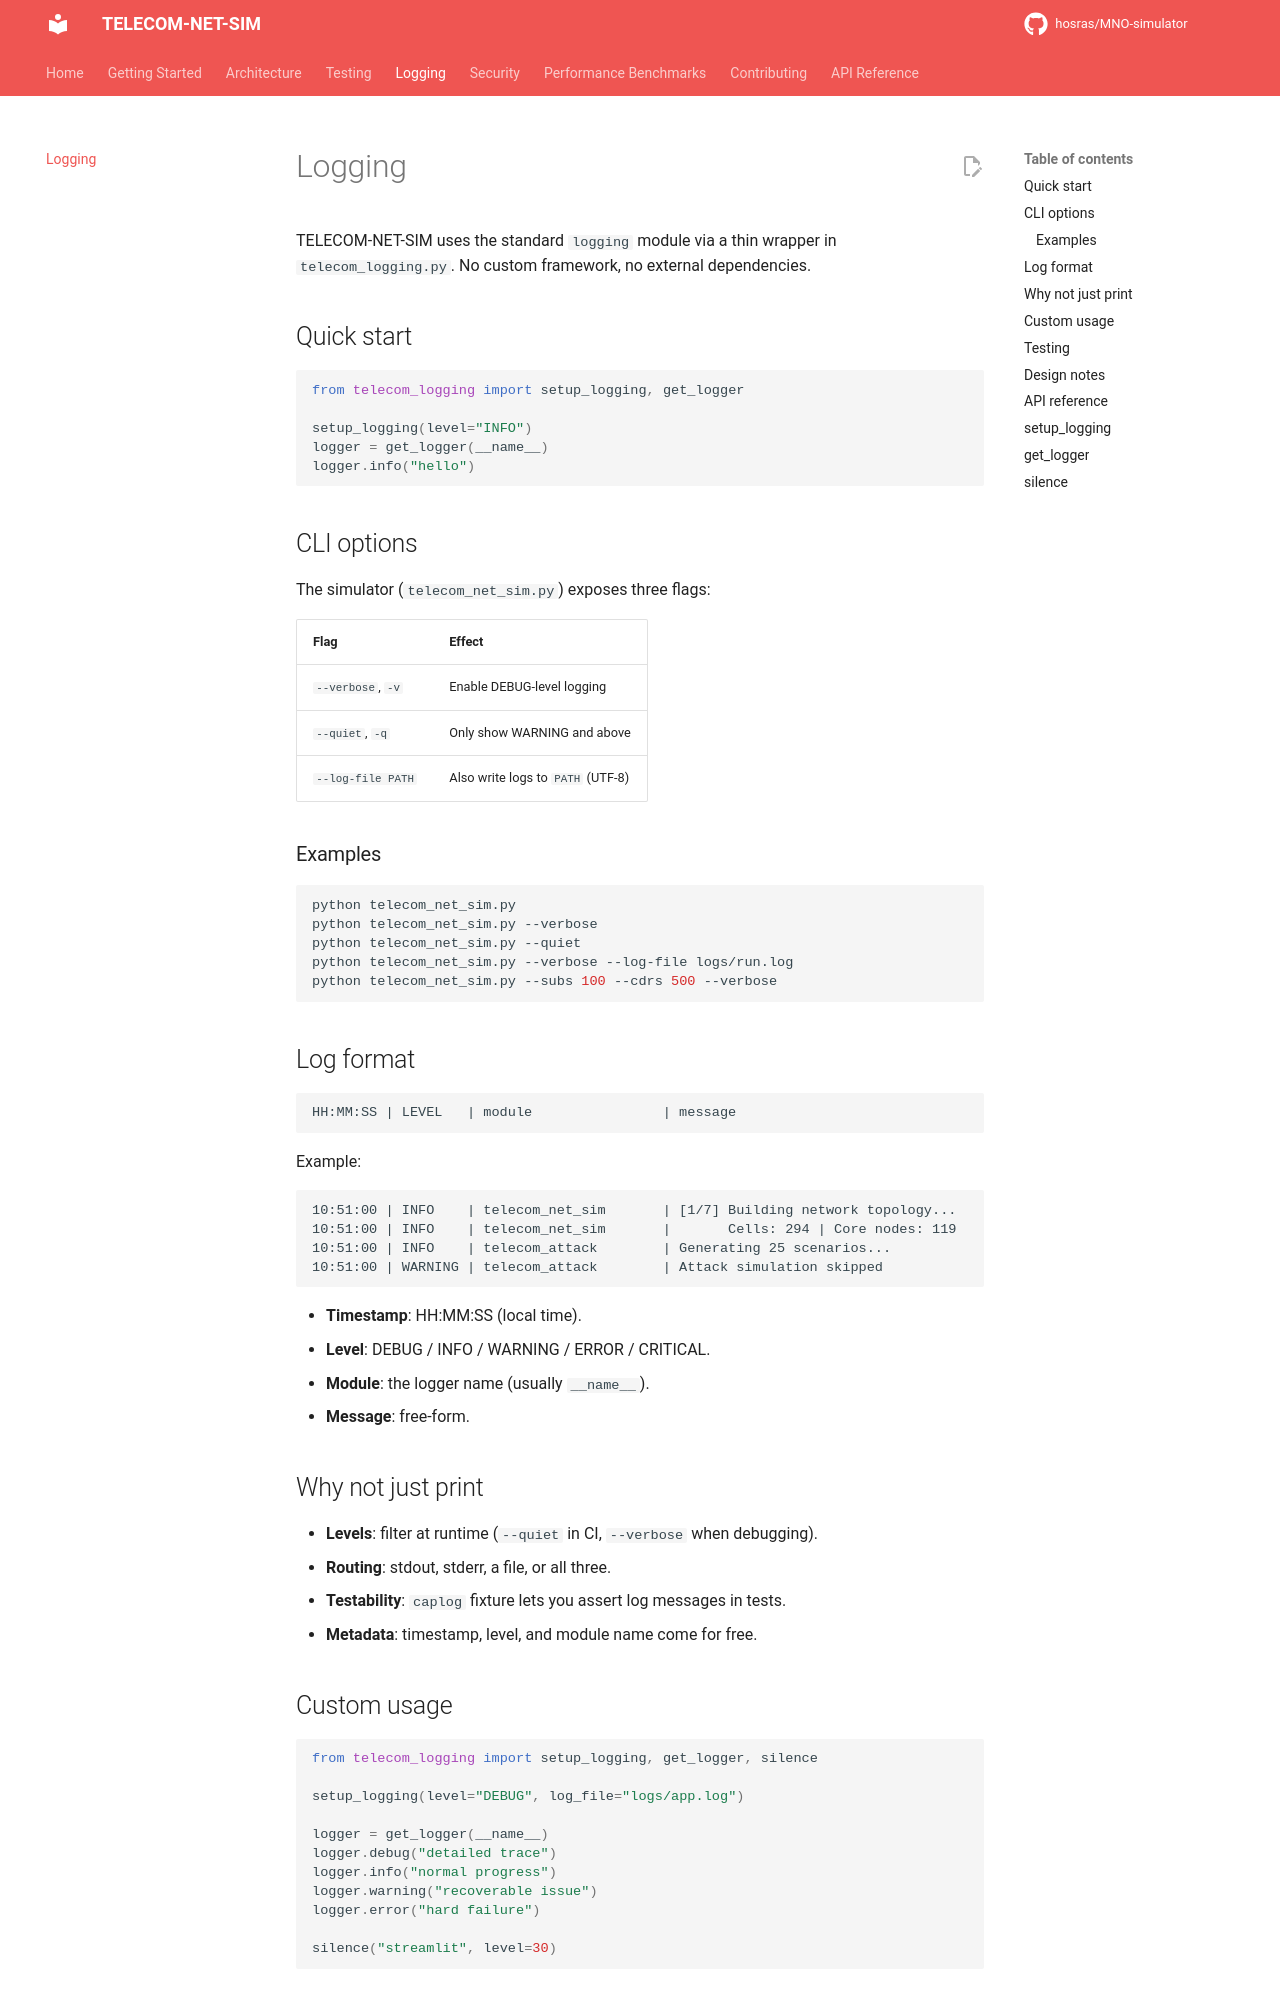

repository: hosras/MNO-simulator · page: logging/index.html · generator: mkdocs

# Logging

TELECOM-NET-SIM uses the standard `logging` module via a thin wrapper
in `telecom_logging.py`. No custom framework, no external dependencies.

## Quick start

```python
from telecom_logging import setup_logging, get_logger

setup_logging(level="INFO")
logger = get_logger(__name__)
logger.info("hello")
```

## CLI options

The simulator (`telecom_net_sim.py`) exposes three flags:

| Flag | Effect |
|---|---|
| `--verbose`, `-v` | Enable DEBUG-level logging |
| `--quiet`, `-q` | Only show WARNING and above |
| `--log-file PATH` | Also write logs to `PATH` (UTF-8) |

### Examples

```bash
python telecom_net_sim.py
python telecom_net_sim.py --verbose
python telecom_net_sim.py --quiet
python telecom_net_sim.py --verbose --log-file logs/run.log
python telecom_net_sim.py --subs 100 --cdrs 500 --verbose
```

## Log format

```
HH:MM:SS | LEVEL   | module                | message
```

Example:

```
10:51:00 | INFO    | telecom_net_sim       | [1/7] Building network topology...
10:51:00 | INFO    | telecom_net_sim       |       Cells: 294 | Core nodes: 119
10:51:00 | INFO    | telecom_attack        | Generating 25 scenarios...
10:51:00 | WARNING | telecom_attack        | Attack simulation skipped
```

- **Timestamp**: HH:MM:SS (local time).
- **Level**: DEBUG / INFO / WARNING / ERROR / CRITICAL.
- **Module**: the logger name (usually `__name__`).
- **Message**: free-form.
